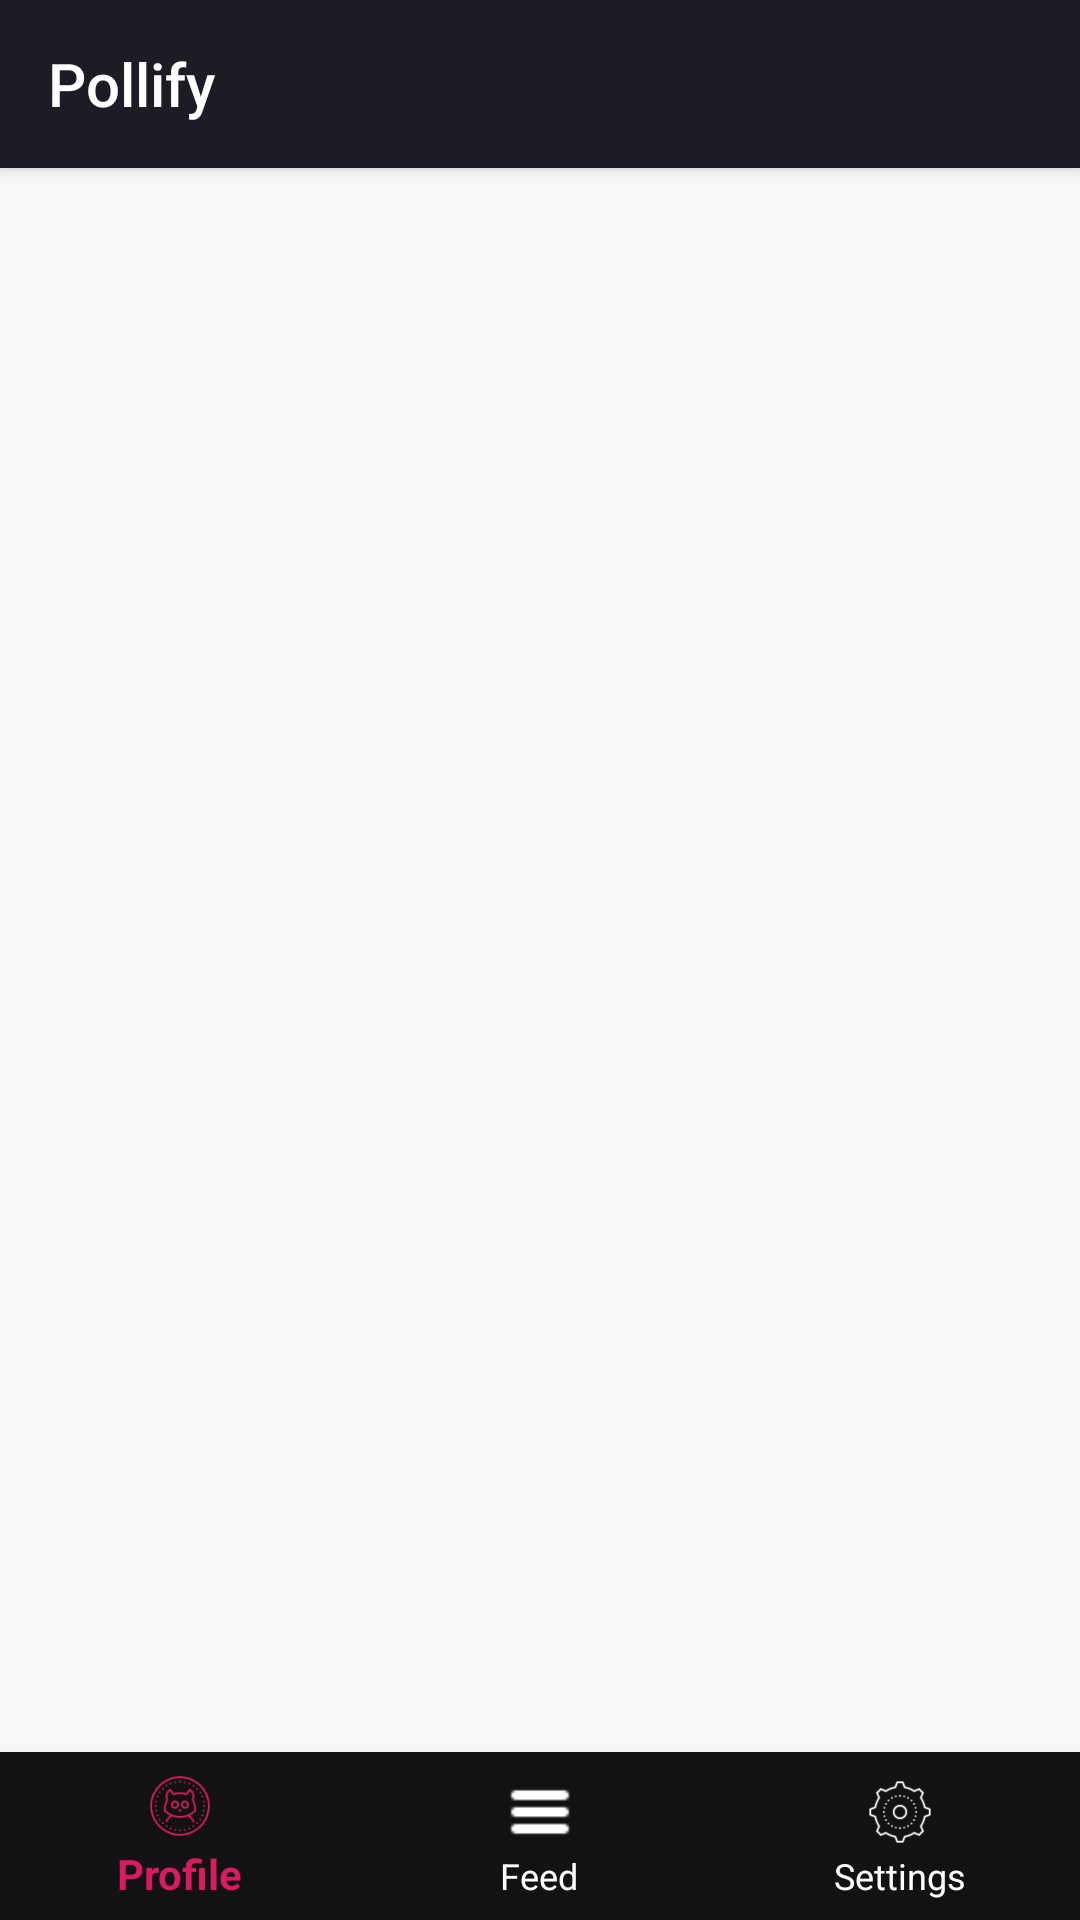

Write the Android layout XML for this screen, with the resource values it uses.
<!-- AndroidManifest.xml: application theme AppTheme -->
<!-- res/layout/activity_dashboard.xml -->
<?xml version="1.0" encoding="utf-8"?>
<androidx.constraintlayout.widget.ConstraintLayout
    xmlns:android="http://schemas.android.com/apk/res/android"
    xmlns:tools="http://schemas.android.com/tools"
    xmlns:app="http://schemas.android.com/apk/res-auto"
    android:layout_width="match_parent"
    android:layout_height="match_parent"
    android:id="@+id/full_dashboard"
    android:theme="@style/AppTheme">

    <LinearLayout
        android:id="@+id/dashboard_container"
        android:layout_width="match_parent"
        android:layout_height="match_parent"
        android:orientation="vertical"
        android:theme="@style/AppTheme"
        tools:context=".activities.Dashboard"
        >

        <androidx.appcompat.widget.Toolbar
            android:id="@+id/dashboard_toolbar"
            android:layout_height="?attr/actionBarSize"
            android:layout_width="match_parent"
            app:title="@string/pollify"
            android:elevation="4dp"
            android:theme="@style/DarkToolbarTheme"
            app:layout_constraintTop_toTopOf="parent"
            app:layout_collapseMode="pin"
            app:layout_scrollFlags="scroll|enterAlways"
            app:popupTheme="@style/ThemeOverlay.AppCompat.Light"
            tools:ignore="NotSibling" />
        <androidx.constraintlayout.widget.ConstraintLayout
            android:layout_width="match_parent"
            android:layout_height="match_parent">

            

            <androidx.constraintlayout.widget.ConstraintLayout
                android:id="@+id/dashboard_content_wrapper"
                android:layout_width="match_parent"
                android:layout_height="match_parent"
                android:nestedScrollingEnabled="true"
                app:layout_constraintTop_toTopOf="parent"
                app:layout_constraintBottom_toBottomOf="parent"
                >

                <FrameLayout
                    android:id="@+id/fragment_holder"
                    android:layout_width="match_parent"
                    android:layout_height="0dp"
                    android:orientation="vertical"
                    android:nestedScrollingEnabled="true"
                    app:layout_constraintBottom_toTopOf="@id/bottom_navigation"
                    app:layout_constraintTop_toTopOf="@id/dashboard_content_wrapper" />

                <com.google.android.material.bottomnavigation.BottomNavigationView
                    android:id="@+id/bottom_navigation"
                    android:layout_width="match_parent"
                    android:layout_height="wrap_content"
                    android:background="@color/colorDarkMaterialBackground"
                    android:elevation="4dp"
                    app:itemBackground="@color/colorTransparent"
                    app:itemIconTint="@color/bottom_nav_item_color"
                    app:itemTextColor="@color/bottom_nav_item_color"
                    app:layout_constraintBottom_toBottomOf="parent"
                    app:layout_constraintLeft_toLeftOf="parent"

                    app:layout_constraintRight_toRightOf="parent"
                    app:menu="@menu/bottom_nav_menu" />


            </androidx.constraintlayout.widget.ConstraintLayout>

        </androidx.constraintlayout.widget.ConstraintLayout>


    </LinearLayout>




</androidx.constraintlayout.widget.ConstraintLayout>
<!-- resources referenced by this layout -->
<resources>
  <color name="colorDarkMaterialBackground">#121212</color>
  <color name="colorDarkMaterialPink">#FFD81B60</color>
  <color name="colorTransparent">#00FFFFFF</color>
  <!-- drawable toolbarbg: jpg bitmap (drawable, 168943 bytes) -->
  <string name="pollify">Pollify</string>
  <string name="profile_title">Profile</string>
  <style name="AppTheme" parent="Theme.AppCompat.DayNight.NoActionBar">
  
      </style>
  <style name="DarkToolbarTheme" parent="Theme.AppCompat.Light.DarkActionBar">
          <item name="android:background">@color/colorDarkMaterialSurface</item>
          
          
          <item name="colorControlNormal">@color/colorDarkMaterialOnBackground</item>
          <item name="colorPrimary">@color/colorDarkMaterialPrimary</item>
          <item name="colorPrimaryDark">@color/colorDarkMaterialPrimary</item>
          <item name="colorAccent">@color/colorDarkMaterialPrimary</item>
          <item name="android:textColorPrimary">@color/colorDarkMaterialOnSurface</item>
      </style>
  <color name="colorDarkMaterialSurface">#1F1B24</color>
  <color name="colorDarkMaterialOnBackground">#FFFFFF</color>
  <color name="colorDarkMaterialPrimary">#8b86fc</color>
  <color name="colorDarkMaterialOnSurface">#FFFFFF</color>
</resources>
